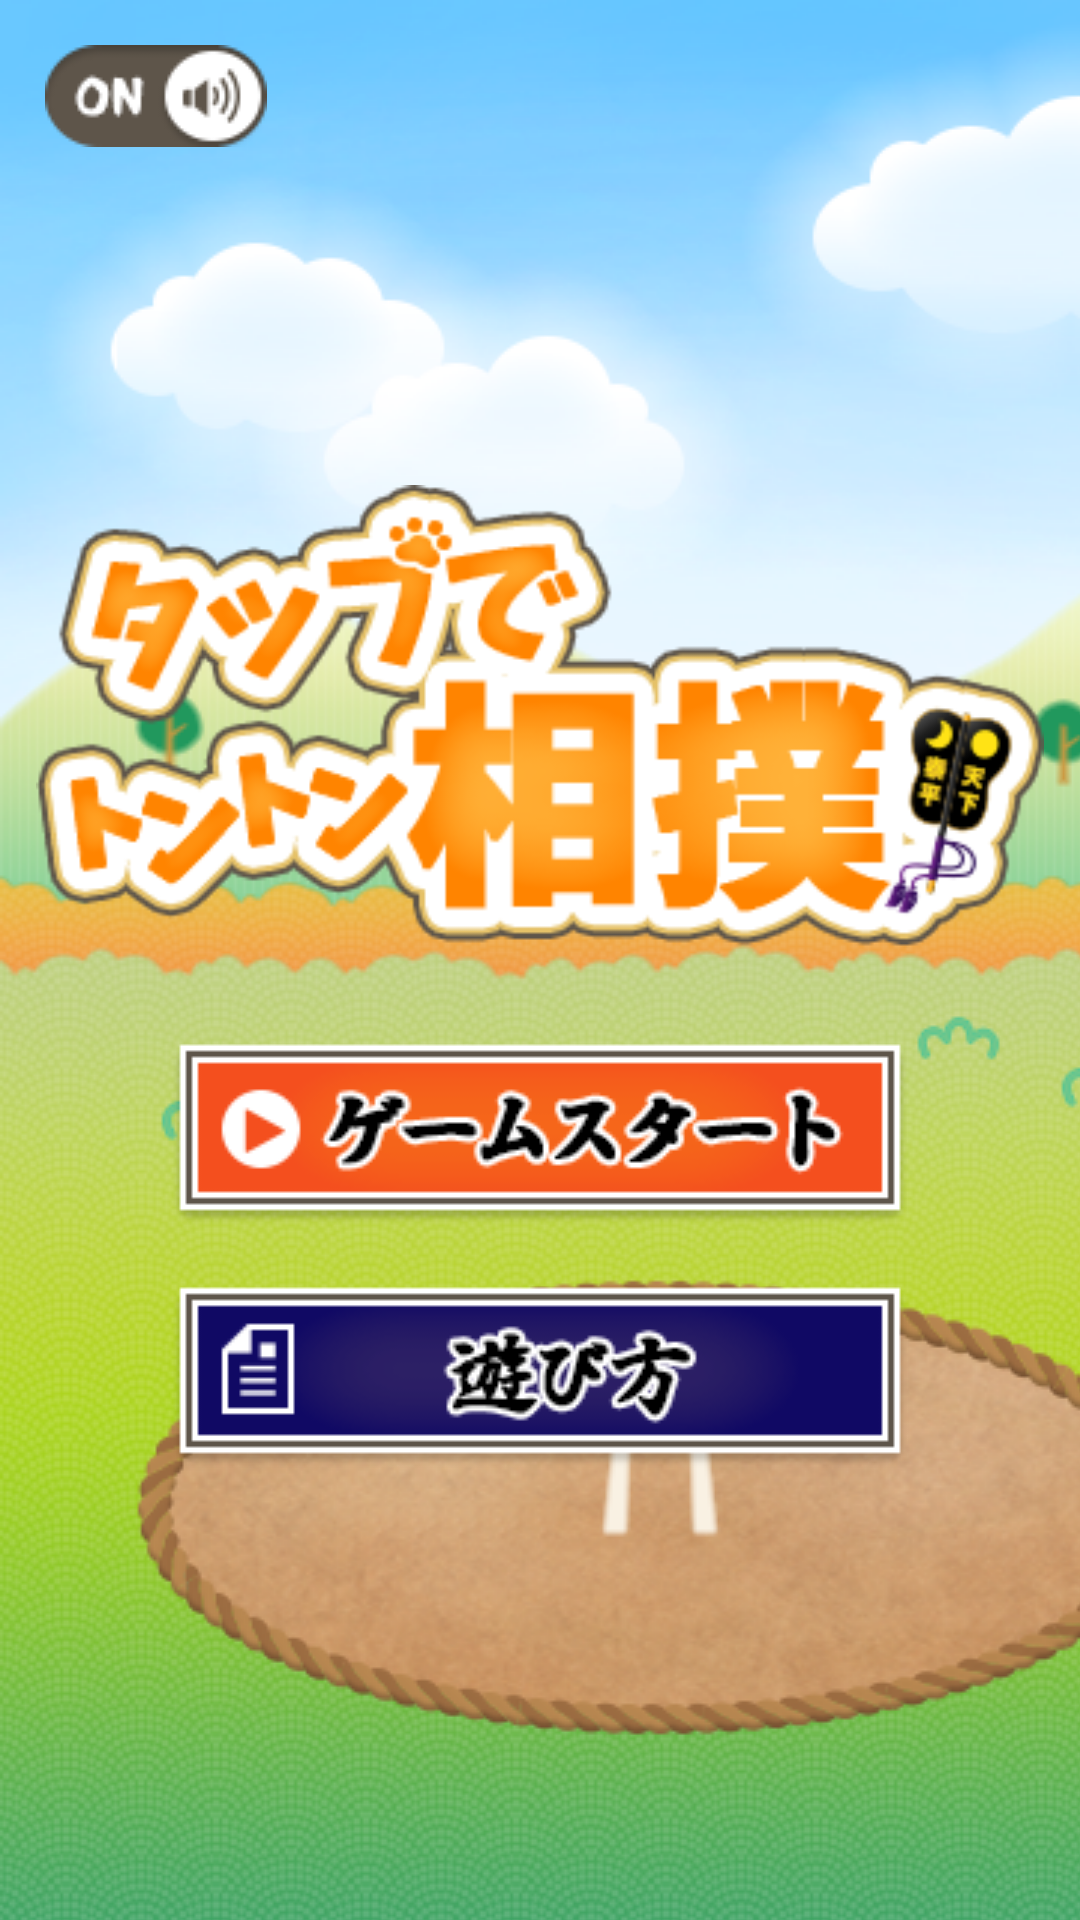

Here is an Android app screen rendered from its layout file. Give the layout XML and the strings, colors and styles it references.
<!-- AndroidManifest.xml: application theme Theme.AppCompat.Light.NoActionBar.FullScreen -->
<!-- res/layout/activity_main.xml -->
<?xml version="1.0" encoding="utf-8"?>

<FrameLayout xmlns:android="http://schemas.android.com/apk/res/android"
    xmlns:app="http://schemas.android.com/apk/res-auto"
    xmlns:tools="http://schemas.android.com/tools"
    android:layout_width="match_parent"
    android:layout_height="match_parent"
    android:background="@drawable/bg_xml_01"
    android:gravity="center_vertical"
    android:orientation="vertical"
    tools:context=".MainActivity">

    <androidx.constraintlayout.widget.ConstraintLayout
        android:layout_width="match_parent"
        android:layout_height="match_parent"
        android:orientation="vertical">

        <ImageView
            android:id="@+id/imgCloud01"
            android:layout_width="wrap_content"
            android:layout_height="wrap_content"
            android:layout_marginTop="0dp"
            app:layout_constraintEnd_toStartOf="parent"
            app:layout_constraintTop_toTopOf="parent"
            app:srcCompat="@drawable/cloud_01" />

        <ImageView
            android:id="@+id/imgCloud02"
            android:layout_width="wrap_content"
            android:layout_height="wrap_content"
            android:layout_marginTop="30dp"
            app:layout_constraintEnd_toStartOf="parent"
            app:layout_constraintTop_toTopOf="parent"
            app:srcCompat="@drawable/cloud_02" />

    </androidx.constraintlayout.widget.ConstraintLayout>

    
    <androidx.constraintlayout.widget.ConstraintLayout
        android:layout_width="wrap_content"
        android:layout_height="wrap_content"
        android:orientation="vertical">

        <ImageView
            android:id="@+id/btnVolume"
            style="?android:attr/borderlessButtonStyle"
            android:layout_width="74dp"
            android:layout_height="34dp"
            android:background="@drawable/btn_on"
            android:layout_marginTop="15dp"
            android:layout_marginLeft="15dp"
            android:contentDescription="@string/switch_sound"
            app:layout_constraintEnd_toEndOf="parent"
            app:layout_constraintStart_toStartOf="parent"
            app:layout_constraintTop_toTopOf="parent" />
    </androidx.constraintlayout.widget.ConstraintLayout>

    <LinearLayout
        android:layout_width="match_parent"
        android:layout_height="match_parent"
        android:gravity="center_vertical"
        android:orientation="vertical">

        <LinearLayout
            android:layout_width="match_parent"
            android:layout_height="wrap_content"
            android:gravity="center_vertical"
            android:orientation="vertical">

            <ImageView
                android:id="@+id/title01"
                style="?android:attr/borderlessButtonStyle"
                android:layout_width="wrap_content"
                android:layout_height="wrap_content"
                android:layout_gravity="center"
                android:layout_weight="2"
                android:contentDescription="@string/app_name"
                android:src="@drawable/title_01" />

            <Button
                android:id="@+id/btnStart"
                style="?android:attr/borderlessButtonStyle"
                android:layout_width="wrap_content"
                android:layout_height="wrap_content"
                android:layout_gravity="center"
                android:layout_marginTop="20dp"
                android:layout_weight="1"
                android:background="@drawable/btn_01"
                android:contentDescription="@string/btn_start" />

            <Button
                android:id="@+id/btnHowTo"
                style="?android:attr/borderlessButtonStyle"
                android:layout_width="wrap_content"
                android:layout_height="wrap_content"
                android:layout_gravity="center"
                android:layout_marginTop="20dp"
                android:layout_weight="1"
                android:background="@drawable/btn_06"
                android:contentDescription="@string/btn_howtouse" />

        </LinearLayout>
    </LinearLayout>


</FrameLayout>
<!-- resources referenced by this layout -->
<resources>
  <!-- drawable bg_xml_01 (drawable) -->
  <?xml version="1.0" encoding="utf-8"?>
  <bitmap xmlns:android="http://schemas.android.com/apk/res/android"
      android:src="@drawable/bg_01"
      android:gravity="center"
      android:tileMode="repeat">
  </bitmap>
  <!-- drawable btn_01: png bitmap (drawable-v24, 7133 bytes) -->
  <!-- drawable btn_06: png bitmap (drawable-v24, 6314 bytes) -->
  <!-- drawable btn_on: png bitmap (drawable-v24, 2848 bytes) -->
  <!-- drawable cloud_01: png bitmap (drawable-v24, 6949 bytes) -->
  <!-- drawable cloud_02: png bitmap (drawable-v24, 7749 bytes) -->
  <!-- drawable title_01: png bitmap (drawable-v24, 32464 bytes) -->
  <string name="app_name">タップでトントン相撲</string>
  <string name="btn_howtouse">遊び方</string>
  <string name="btn_start">ゲームスタート</string>
  <string name="switch_sound">音量</string>
  <style name="Theme.AppCompat.Light.NoActionBar.FullScreen" parent="@style/Theme.AppCompat.Light">
          
          <item name="colorPrimary">@color/colorPrimary</item>
          <item name="colorPrimaryDark">@color/colorPrimaryDark</item>
          <item name="colorAccent">@color/colorAccent</item>
          <item name="windowNoTitle">true</item>
          <item name="windowActionBar">false</item>
          <item name="android:windowFullscreen">true</item>
          <item name="android:windowContentOverlay">@null</item>
      </style>
  <!-- drawable bg_01: png bitmap (drawable-v24, 366169 bytes) -->
  <!-- not gathered from this repository: default colours our renderer supplied (Android Studio template values) -->
  <color name="colorPrimary">#FF6200EE</color>
  <color name="colorPrimaryDark">#FF3700B3</color>
  <color name="colorAccent">#FF03DAC5</color>
</resources>
